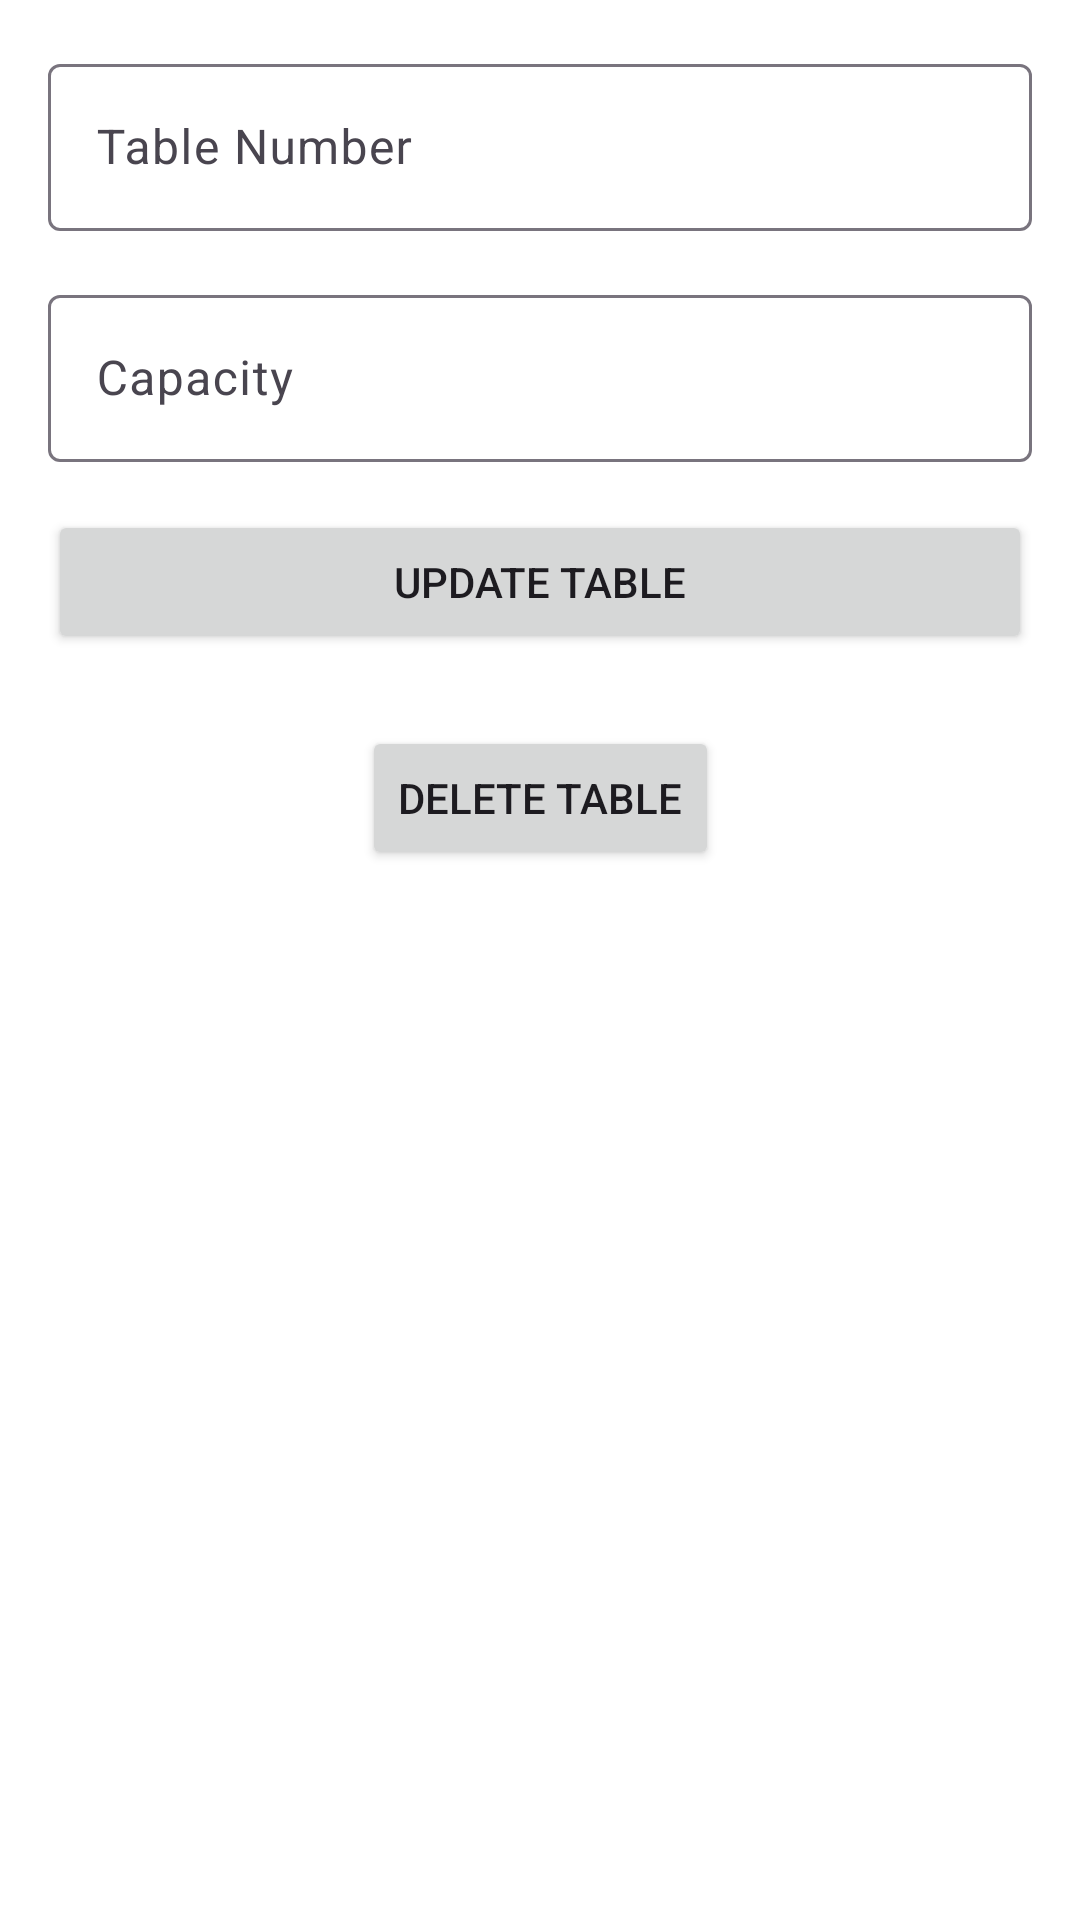

The Android layout XML behind this screen, and the referenced resources:
<!-- AndroidManifest.xml: application theme Theme.HungryHero -->
<!-- res/layout/activity_edit_table.xml -->
<?xml version="1.0" encoding="utf-8"?>
<androidx.constraintlayout.widget.ConstraintLayout xmlns:android="http://schemas.android.com/apk/res/android"
    xmlns:app="http://schemas.android.com/apk/res-auto"
    xmlns:tools="http://schemas.android.com/tools"
    android:layout_width="match_parent"
    android:layout_height="match_parent"
    tools:context=".ui.EditTableActivity">

    <com.google.android.material.textfield.TextInputLayout
        android:id="@+id/layoutEditTextTableNumber"
        android:layout_width="0dp"
        android:layout_height="wrap_content"
        android:layout_marginStart="@dimen/margin_16"
        android:layout_marginTop="@dimen/margin_16"
        android:layout_marginEnd="@dimen/margin_16"
        app:layout_constraintEnd_toEndOf="parent"
        app:layout_constraintStart_toStartOf="parent"
        app:layout_constraintTop_toTopOf="parent">

        <com.google.android.material.textfield.TextInputEditText
            android:id="@+id/editTextTableNumber"
            android:layout_width="match_parent"
            android:layout_height="wrap_content"
            android:hint="@string/table_number_hint" />
    </com.google.android.material.textfield.TextInputLayout>

    <com.google.android.material.textfield.TextInputLayout
        android:id="@+id/layoutEditTextTableCapacity"
        android:layout_width="0dp"
        android:layout_height="wrap_content"
        android:layout_marginStart="@dimen/margin_16"
        android:layout_marginTop="@dimen/margin_16"
        android:layout_marginEnd="@dimen/margin_16"
        app:layout_constraintEnd_toEndOf="parent"
        app:layout_constraintStart_toStartOf="parent"
        app:layout_constraintTop_toBottomOf="@id/layoutEditTextTableNumber">

        <com.google.android.material.textfield.TextInputEditText
            android:id="@+id/editTextTableCapacity"
            android:layout_width="match_parent"
            android:layout_height="wrap_content"
            android:hint="@string/table_capacity_hint" />
    </com.google.android.material.textfield.TextInputLayout>

    <Button
        android:id="@+id/buttonUpdateTable"
        android:layout_width="0dp"
        android:layout_height="wrap_content"
        android:layout_marginStart="@dimen/margin_16"
        android:layout_marginTop="@dimen/margin_16"
        android:layout_marginEnd="@dimen/margin_16"
        android:text="@string/update_table"
        app:layout_constraintEnd_toEndOf="parent"
        app:layout_constraintStart_toStartOf="parent"
        app:layout_constraintTop_toBottomOf="@id/layoutEditTextTableCapacity" />

    <Button
        android:id="@+id/buttonDeleteTable"
        android:layout_width="wrap_content"
        android:layout_height="wrap_content"
        android:layout_marginTop="@dimen/margin_24"
        android:text="@string/delete_table"
        app:layout_constraintEnd_toEndOf="parent"
        app:layout_constraintStart_toStartOf="parent"
        app:layout_constraintTop_toBottomOf="@id/buttonUpdateTable" />

</androidx.constraintlayout.widget.ConstraintLayout>
<!-- resources referenced by this layout -->
<resources>
  <dimen name="margin_16">16dp</dimen>
  <dimen name="margin_24">24dp</dimen>
  <string name="delete_table">Delete Table</string>
  <string name="table_capacity_hint">Capacity</string>
  <string name="table_number_hint">Table Number</string>
  <string name="update_table">Update Table</string>
  <style name="Theme.HungryHero" parent="Base.Theme.HungryHero" />
  <style name="Base.Theme.HungryHero" parent="Theme.Material3.Light.NoActionBar">
          
          <item name="colorPrimary">@color/md_theme_light_primary</item>
          <item name="colorPrimaryContainer">@color/md_theme_light_primaryContainer</item>
          <item name="colorOnPrimary">@color/md_theme_light_onPrimary</item>
          
          <item name="colorSecondary">@color/md_theme_light_secondary</item>
          <item name="colorSecondaryContainer">@color/md_theme_light_secondaryContainer</item>
          <item name="colorOnSecondary">@color/md_theme_light_onSecondary</item>
          
          <item name="colorError">@color/md_theme_light_error</item>
          <item name="colorErrorContainer">@color/md_theme_light_errorContainer</item>
          <item name="colorOnError">@color/md_theme_light_onError</item>
          
          <item name="android:statusBarColor">@color/md_theme_light_primaryContainer</item>
          <item name="android:navigationBarColor">@color/md_theme_light_background</item>
          
          <item name="android:windowBackground">@color/md_theme_light_background</item>
          <item name="android:colorBackgroundFloating">@color/md_theme_light_surface</item>
          
      </style>
  <color name="md_theme_light_primary">#1B5E20</color>
  <color name="md_theme_light_primaryContainer">#A5D6A7</color>
  <color name="md_theme_light_onPrimary">#FFFFFF</color>
  <color name="md_theme_light_secondary">#4CAF50</color>
  <color name="md_theme_light_secondaryContainer">#C8E6C9</color>
  <color name="md_theme_light_onSecondary">#FFFFFF</color>
  <color name="md_theme_light_error">#B00020</color>
  <color name="md_theme_light_errorContainer">#FFDAD4</color>
  <color name="md_theme_light_onError">#FFFFFF</color>
  <color name="md_theme_light_background">#FFFFFF</color>
  <color name="md_theme_light_surface">#FFFFFF</color>
</resources>
